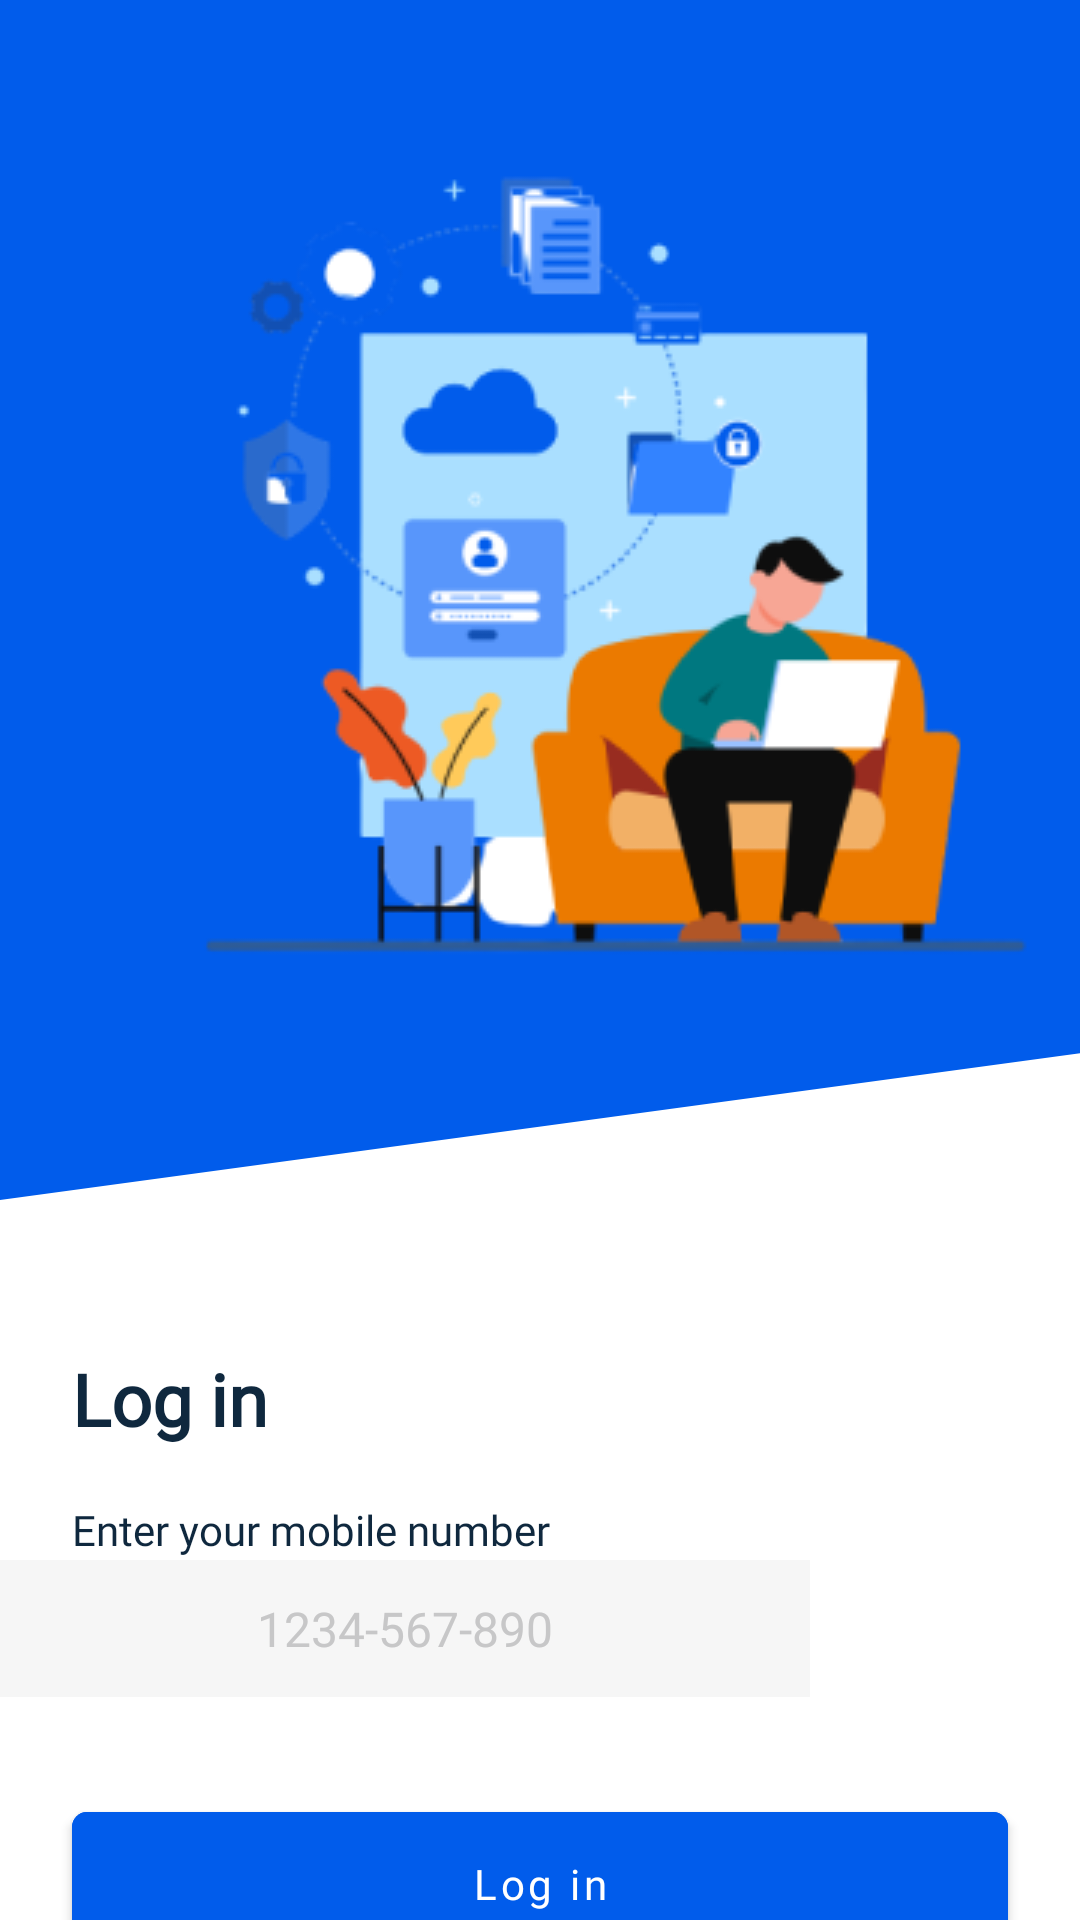

Reconstruct the res/layout file that produces this screen, plus the resources it refers to.
<!-- AndroidManifest.xml: application theme Theme.ClintProject -->
<!-- res/layout/activity_main.xml -->
<?xml version="1.0" encoding="utf-8"?>
<FrameLayout xmlns:android="http://schemas.android.com/apk/res/android"
    xmlns:app="http://schemas.android.com/apk/res-auto"
    xmlns:tools="http://schemas.android.com/tools"
    android:layout_width="match_parent"
    android:layout_height="match_parent"
    android:background="@color/white"
    tools:context=".MainActivity">

    <LinearLayout
        android:layout_width="match_parent"

        android:layout_height="400dp"
        android:background="@drawable/shap">

        <LinearLayout
            android:layout_width="wrap_content"
            android:layout_height="wrap_content"
            android:layout_marginLeft="50dp"
            android:layout_marginTop="50dp"
            android:background="@drawable/newdatascience" />
    </LinearLayout>

    <LinearLayout
        android:layout_width="wrap_content"
        android:layout_height="wrap_content"
        android:layout_marginTop="450dp"
        android:orientation="vertical">

        <TextView
            android:layout_width="wrap_content"
            android:layout_height="wrap_content"
            android:layout_marginLeft="24dp"
            android:fontFamily="@font/port_lligat_sans"
            android:text="@string/log_in"
            android:textColor="@color/headlineblue"
            android:textSize="24sp"
            android:textStyle="bold" />

        <TextView
            android:layout_width="wrap_content"
            android:layout_height="wrap_content"
            android:layout_marginLeft="24dp"
            android:layout_marginTop="18dp"
            android:fontFamily="@font/port_lligat_sans"
            android:text="@string/enter_your_mobile_number"
            android:textColor="@color/headlineblue"
            android:textSize="14sp" />
    </LinearLayout>

    <LinearLayout
        android:layout_width="match_parent"
        android:layout_height="wrap_content"
        android:layout_marginTop="520dp"
        android:layout_marginBottom="12dp"

        android:weightSum="100">

        <LinearLayout
            android:layout_width="0dp"
            android:layout_height="match_parent"
            android:layout_weight="75"
            android:layout_gravity="center_horizontal"
            android:gravity="center_horizontal"
            android:background="#f6f6f6">
            <EditText
                android:layout_width="wrap_content"
                android:layout_height="wrap_content"
                android:id="@+id/spinner"
                android:text="+91"
android:visibility="gone"
                android:textColor="@color/black"
                android:layout_gravity="center"
                />

            <EditText
                android:id="@+id/mobile_number"
                android:layout_width="match_parent"
                android:layout_height="match_parent"
                android:background="@null"
                android:fontFamily="@font/poppins_light"
                android:hint="1234-567-890"
                android:inputType="phone"
                android:maxLength="10"
                android:padding="12dp"
                android:layout_gravity="center_horizontal"
                android:gravity="center_horizontal"
                android:textColor="#000000"
                android:textColorHint="#c7c7c8"
                android:textSize="16sp" />

        </LinearLayout>


    </LinearLayout>

    <com.google.android.material.button.MaterialButton
        android:layout_width="match_parent"
        android:layout_height="60sp"
        android:layout_marginHorizontal="24sp"
        android:layout_marginTop="598dp"
        android:backgroundTint="@color/buttoncolor"
        android:id="@+id/login"
        android:fontFamily="@font/poppins_semibold"
        android:text="@string/log_in"
        android:textAllCaps="false"
        android:textSize="14dp"
        app:cornerRadius="5dp" />
</FrameLayout>
<!-- resources referenced by this layout -->
<resources>
  <color name="black">#FF000000</color>
  <color name="buttoncolor">#015CEB</color>
  <color name="headlineblue">#0F283E</color>
  <color name="white">#FFFFFFFF</color>
  <!-- drawable newdatascience: png bitmap (drawable, 30631 bytes) -->
  <!-- drawable shap (drawable) -->
  <vector xmlns:android="http://schemas.android.com/apk/res/android"
      android:width="200dp"
      android:height="10dp"
      android:viewportWidth="428"
  
      android:viewportHeight="446">
    <path
        android:pathData="M0,0H428V391.42L0,446V0Z"
  
        android:fillColor="@color/buttoncolor"/>
  </vector>
  <string name="enter_your_mobile_number">Enter your mobile number</string>
  <string name="log_in">Log in</string>
  <style name="Theme.ClintProject" parent="Theme.MaterialComponents.DayNight.NoActionBar">
          
          <item name="colorPrimary">@color/purple_500</item>
          <item name="colorPrimaryVariant">@color/purple_700</item>
          <item name="colorOnPrimary">@color/white</item>
          
          <item name="colorSecondary">@color/teal_200</item>
          <item name="colorSecondaryVariant">@color/teal_700</item>
          <item name="colorOnSecondary">@color/black</item>
          
          <item name="android:statusBarColor" tools:targetApi="l">@color/buttoncolor</item>
          
      </style>
  <color name="purple_500">#FF6200EE</color>
  <color name="purple_700">#FF3700B3</color>
  <color name="teal_200">#FF03DAC5</color>
  <color name="teal_700">#FF018786</color>
</resources>
